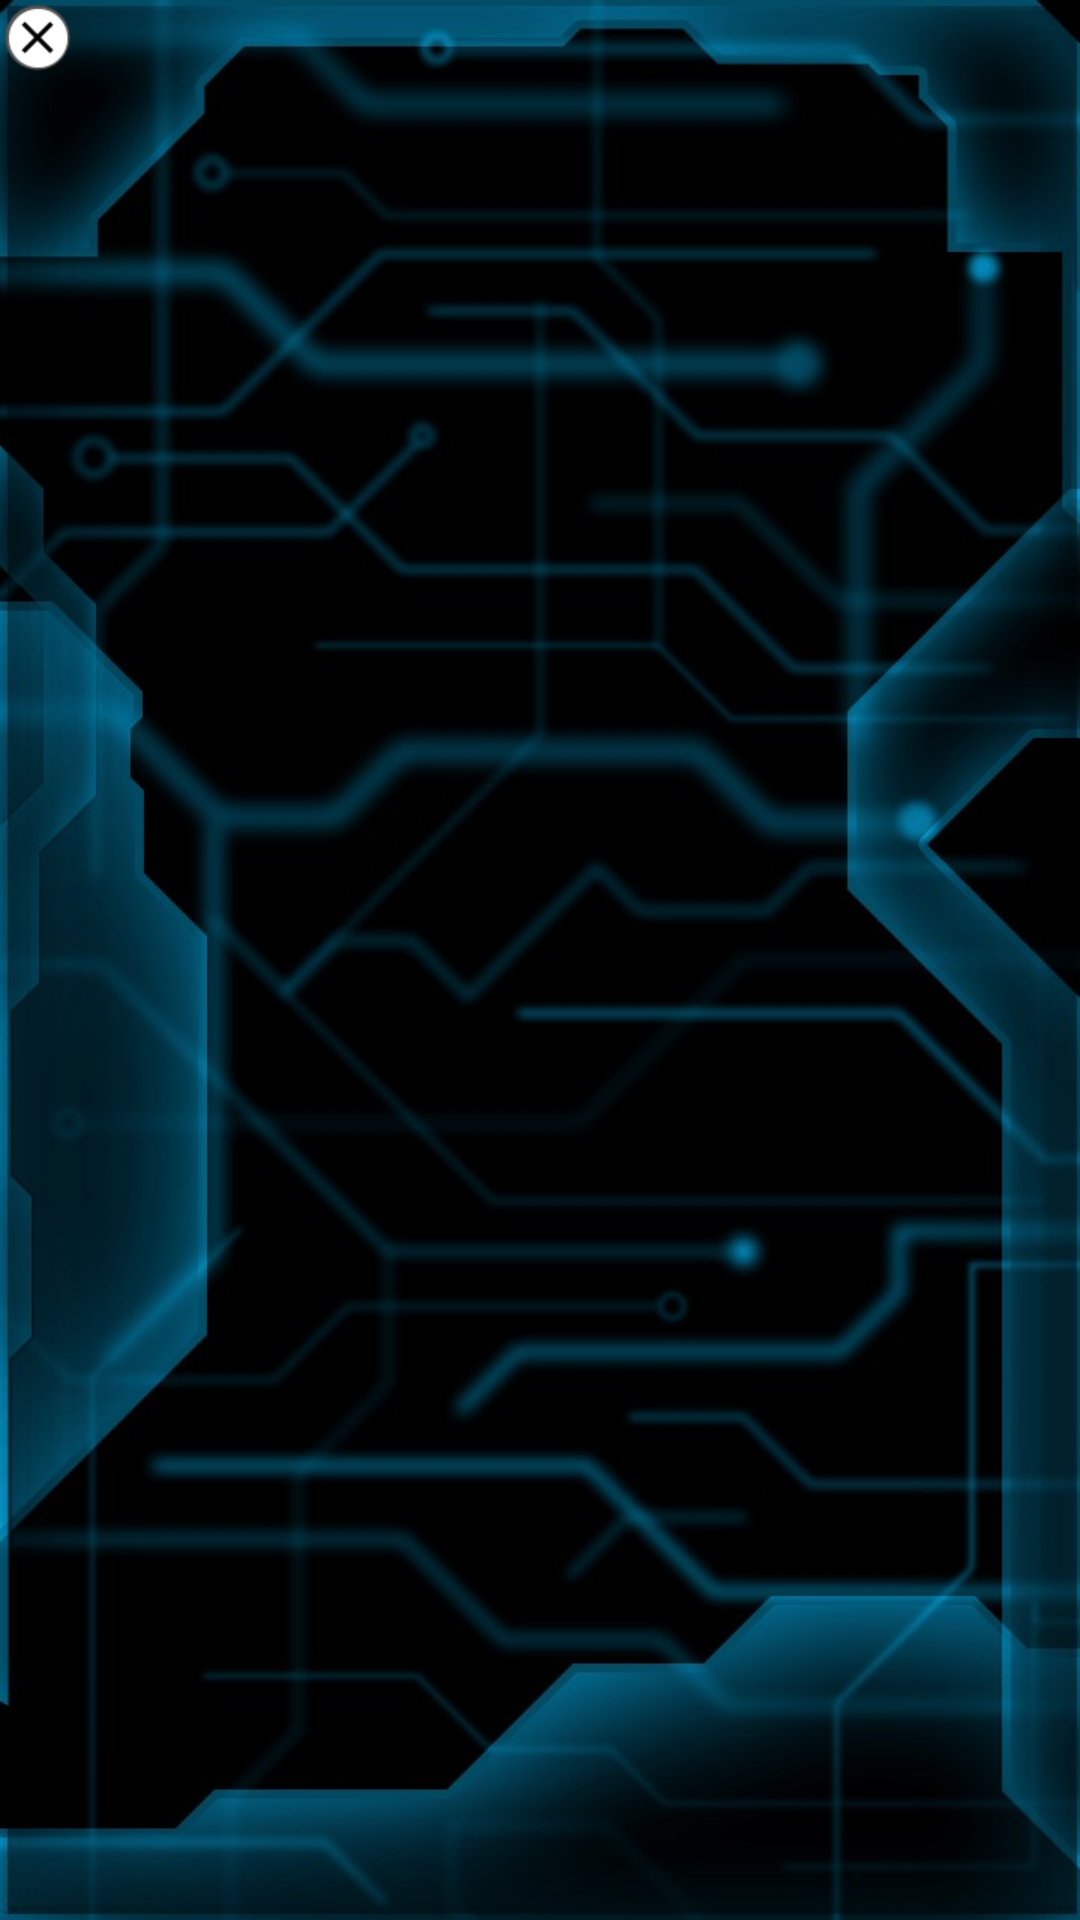

Android layout source for this screen:
<!-- AndroidManifest.xml: activity theme AppTheme.NoActionBar -->
<!-- res/layout/activity_multycrop.xml -->
<?xml version="1.0" encoding="utf-8"?>
<RelativeLayout
	xmlns:android="http://schemas.android.com/apk/res/android"
	android:layout_width="fill_parent"
	android:layout_height="fill_parent"
	android:orientation="vertical"
	android:id="@+id/BaseLayout"
	xmlns:tools="http://schemas.android.com/tools"
	tools:context="com.izn.imageAutoCroper.MultyCropActivity"
	android:background="@drawable/bg_j">
	
	<android.support.v4.view.ViewPager
        android:id="@+id/pager"
        android:layout_width="match_parent"
        android:layout_height="match_parent"
		android:layout_above="@+id/liBottomMenus"
        />
	
	<ImageView
		android:id="@+id/close_dot"
		android:layout_height="25dp"
		android:layout_width="25dp"
		android:visibility="visible"
		android:src="@drawable/ic_close_rounded"
	/>
	
	<LinearLayout
		android:id="@+id/CropLayout"
		android:layout_height="match_parent"
		android:layout_above="@+id/liBottomMenus"
		android:orientation="vertical"
		android:layout_width="match_parent">

		<LinearLayout
			android:id="@+id/cropViewMenus"
			android:layout_width="match_parent"
			android:gravity="right"
			android:orientation="horizontal"
			android:layout_height="wrap_content">

			
		</LinearLayout>

	</LinearLayout>
	<LinearLayout
		android:id="@+id/liBottomMenus"
		android:layout_height="wrap_content"
		android:layout_width="match_parent"
		android:layout_alignParentBottom="true"
		android:orientation="vertical"
		android:gravity="center_horizontal"
		>
		<View
			android:layout_height="wrap_content"
			android:layout_width="match_parent"/>
	</LinearLayout>
</RelativeLayout>
<!-- resources referenced by this layout -->
<resources>
  <!-- drawable bg_j: jpg bitmap (drawable, 76337 bytes) -->
  <!-- drawable ic_close_rounded: png bitmap (drawable, 1441 bytes) -->
  <style name="AppTheme.NoActionBar">
  		<item name="windowNoTitle">true</item>
  		<item name="colorAccent">@color/colorAccent</item>
  		<item name="android:windowFullscreen">true</item>
  	</style>
  <color name="colorAccent">#5BF8F9</color>
</resources>
